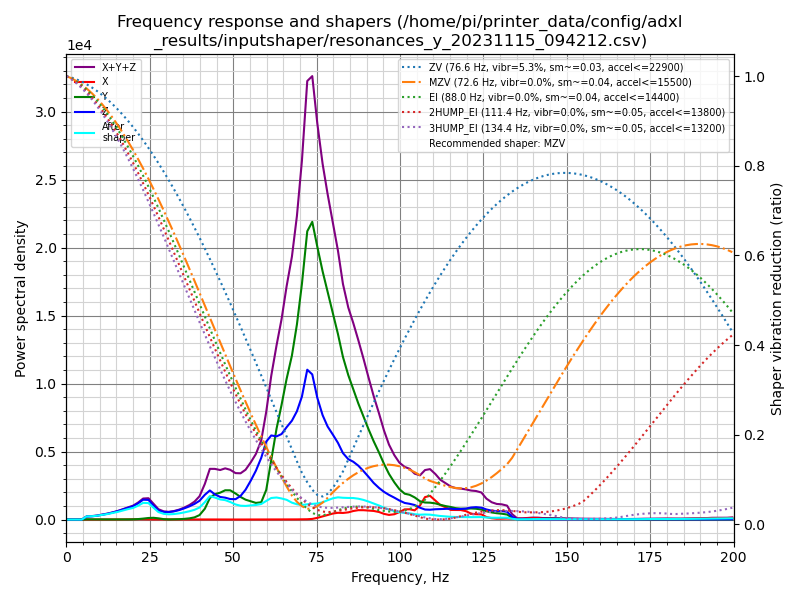

The file beside this chart, header and first rows:
freq, psd_x, psd_y, psd_z, psd_xyz
0.0, 2.668e+01, 3.709e+02, 2.909e+02, 6.884e+02
1.5, 2.959e+01, 2.771e+02, 1.884e+02, 4.951e+02
3.1, 2.225e+01, 1.034e+02, 4.777e+01, 1.735e+02
4.6, 2.541e+01, 9.954e+01, 4.025e+02, 5.275e+02
6.1, 4.265e+01, 1.056e+02, 1.361e+03, 1.509e+03
7.7, 4.702e+01, 1.065e+02, 1.853e+03, 2.007e+03
9.2, 3.608e+01, 1.082e+02, 2.625e+03, 2.770e+03
10.7, 3.699e+01, 1.147e+02, 3.792e+03, 3.943e+03
12.3, 4.315e+01, 1.235e+02, 5.262e+03, 5.429e+03
13.8, 6.298e+01, 1.290e+02, 7.118e+03, 7.310e+03
15.4, 1.012e+02, 1.317e+02, 9.578e+03, 9.811e+03
16.9, 1.896e+02, 1.711e+02, 1.259e+04, 1.295e+04
18.4, 3.884e+02, 1.980e+02, 1.593e+04, 1.651e+04
20.0, 5.611e+02, 3.384e+02, 1.970e+04, 2.060e+04
21.5, 5.030e+02, 7.563e+02, 2.578e+04, 2.704e+04
23.0, 3.862e+02, 1.600e+03, 3.372e+04, 3.571e+04
24.6, 3.134e+02, 2.823e+03, 3.566e+04, 3.879e+04
26.1, 1.936e+02, 3.393e+03, 2.694e+04, 3.053e+04
27.6, 1.408e+02, 2.474e+03, 1.841e+04, 2.102e+04
29.2, 2.504e+02, 8.250e+02, 1.645e+04, 1.753e+04
30.7, 2.765e+02, 2.815e+02, 1.695e+04, 1.751e+04
32.2, 2.653e+02, 4.711e+02, 1.939e+04, 2.013e+04
33.8, 2.809e+02, 9.139e+02, 2.359e+04, 2.479e+04
35.3, 3.137e+02, 1.712e+03, 2.903e+04, 3.106e+04
36.9, 3.544e+02, 3.267e+03, 3.603e+04, 3.965e+04
38.4, 3.005e+02, 6.188e+03, 4.429e+04, 5.078e+04
39.9, 1.946e+02, 1.310e+04, 5.515e+04, 6.844e+04
41.5, 1.745e+02, 3.315e+04, 7.574e+04, 1.091e+05
43.0, 2.649e+02, 6.817e+04, 9.226e+04, 1.607e+05
44.5, 2.640e+02, 8.331e+04, 8.261e+04, 1.662e+05
46.1, 1.450e+02, 9.137e+04, 7.679e+04, 1.683e+05
47.6, 8.727e+01, 1.027e+05, 7.679e+04, 1.796e+05
49.1, 9.230e+01, 1.058e+05, 7.418e+04, 1.801e+05
50.7, 1.170e+02, 9.731e+04, 7.608e+04, 1.735e+05
52.2, 1.927e+02, 8.694e+04, 9.074e+04, 1.779e+05
53.7, 3.701e+02, 7.868e+04, 1.179e+05, 1.970e+05
55.3, 4.411e+02, 7.413e+04, 1.594e+05, 2.339e+05
56.8, 4.194e+02, 6.961e+04, 2.043e+05, 2.743e+05
58.4, 4.689e+02, 7.442e+04, 2.653e+05, 3.402e+05
59.9, 6.488e+02, 1.307e+05, 3.439e+05, 4.752e+05
61.4, 6.162e+02, 2.689e+05, 3.804e+05, 6.499e+05
63.0, 5.755e+02, 4.224e+05, 3.860e+05, 8.090e+05
64.5, 7.292e+02, 5.454e+05, 4.063e+05, 9.524e+05
66.0, 6.021e+02, 6.832e+05, 4.488e+05, 1.133e+06
67.6, 4.561e+02, 8.165e+05, 4.922e+05, 1.309e+06
69.1, 7.909e+02, 9.929e+05, 5.511e+05, 1.545e+06
70.6, 1.016e+03, 1.225e+06, 6.396e+05, 1.866e+06
72.2, 1.628e+03, 1.533e+06, 7.968e+05, 2.332e+06
73.7, 3.396e+03, 1.616e+06, 7.878e+05, 2.407e+06
75.2, 9.223e+03, 1.512e+06, 6.752e+05, 2.196e+06
76.8, 1.788e+04, 1.404e+06, 5.905e+05, 2.012e+06
78.3, 2.684e+04, 1.314e+06, 5.365e+05, 1.877e+06
79.9, 3.544e+04, 1.211e+06, 4.989e+05, 1.745e+06
81.4, 4.054e+04, 1.112e+06, 4.597e+05, 1.612e+06
82.9, 4.023e+04, 9.926e+05, 4.056e+05, 1.438e+06
84.5, 4.479e+04, 8.983e+05, 3.756e+05, 1.319e+06
86.0, 5.404e+04, 8.244e+05, 3.659e+05, 1.244e+06
87.5, 6.045e+04, 7.482e+05, 3.472e+05, 1.156e+06
89.1, 6.129e+04, 6.735e+05, 3.169e+05, 1.052e+06
90.6, 6.015e+04, 6.006e+05, 2.841e+05, 9.448e+05
... 71 more rows
